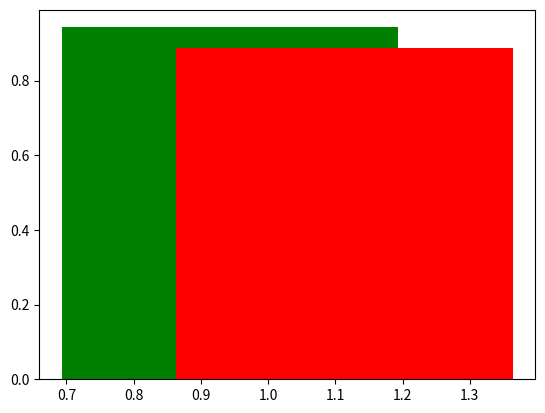

Source code (Python):
# -*- coding: utf-8 -*-
"""Monte Carlo 2.ipynb

Automatically generated by Colaboratory.

Original file is located at
    https://colab.research.google.com/<link-removed>
"""

import numpy as np
import matplotlib.pyplot as plt



trials=10000
hits=0

a=2
b=3

x1=[]
x2=[]
y1=[]
y2=[]
sum1=0
sum2=0



for i in range(trials):
  x1=np.random.uniform(low=0, high=1)
  #y=(x*np.exp(-x))
  y1=x1
  sum1=sum1+y1
  sum2=sum2 + y1**2

for i in range(trials):
  x2=np.random.uniform(low=1, high=2)
  y2=2-x2
  #y=(x*np.exp(-x))
  sum3=sum1+y2
  sum4=sum2 + y2**2


avg=(sum1+sum3)/trials

avg2=(sum2+sum4)/trials

area=(b-a)*avg

error=((b-a)/np.sqrt(trials))*(np.sqrt(avg2)-np.sqrt(avg)**2)

print(area,error)


plt.bar(x1,y1, color='green',width=.5)
plt.bar(x2,y2, color='red',width=.5)

#plt.bar(area,error, color='green',width=.5)


#plt.scatter(x1,y1, c='green')
#plt.scatter(x2,y2, c='red')